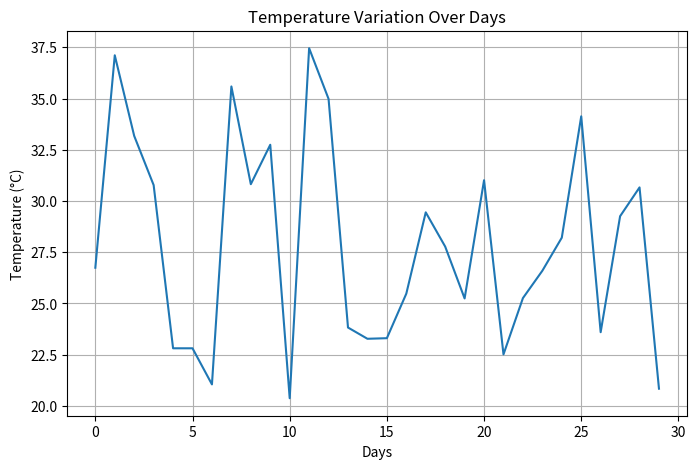

Generate this figure with matplotlib:
# -*- coding: utf-8 -*-
"""Day_15_Task_06.ipynb

Automatically generated by Colab.

Original file is located at
    https://colab.research.google.com/<link-removed>
"""

#6.temparature variation---use random,no. of days
import numpy as np
import matplotlib.pyplot as plt

np.random.seed(42)

days = 30

temperature = np.random.uniform(20, 38, days)

plt.figure(figsize=(8,5))
plt.plot(temperature)
plt.title("Temperature Variation Over Days")
plt.xlabel("Days")
plt.ylabel("Temperature (°C)")
plt.grid()
plt.show()

print("Average Temperature:", np.mean(temperature))
print("Maximum Temperature:", np.max(temperature))
print("Minimum Temperature:", np.min(temperature))
print("Temperature Standard Deviation:", np.std(temperature))